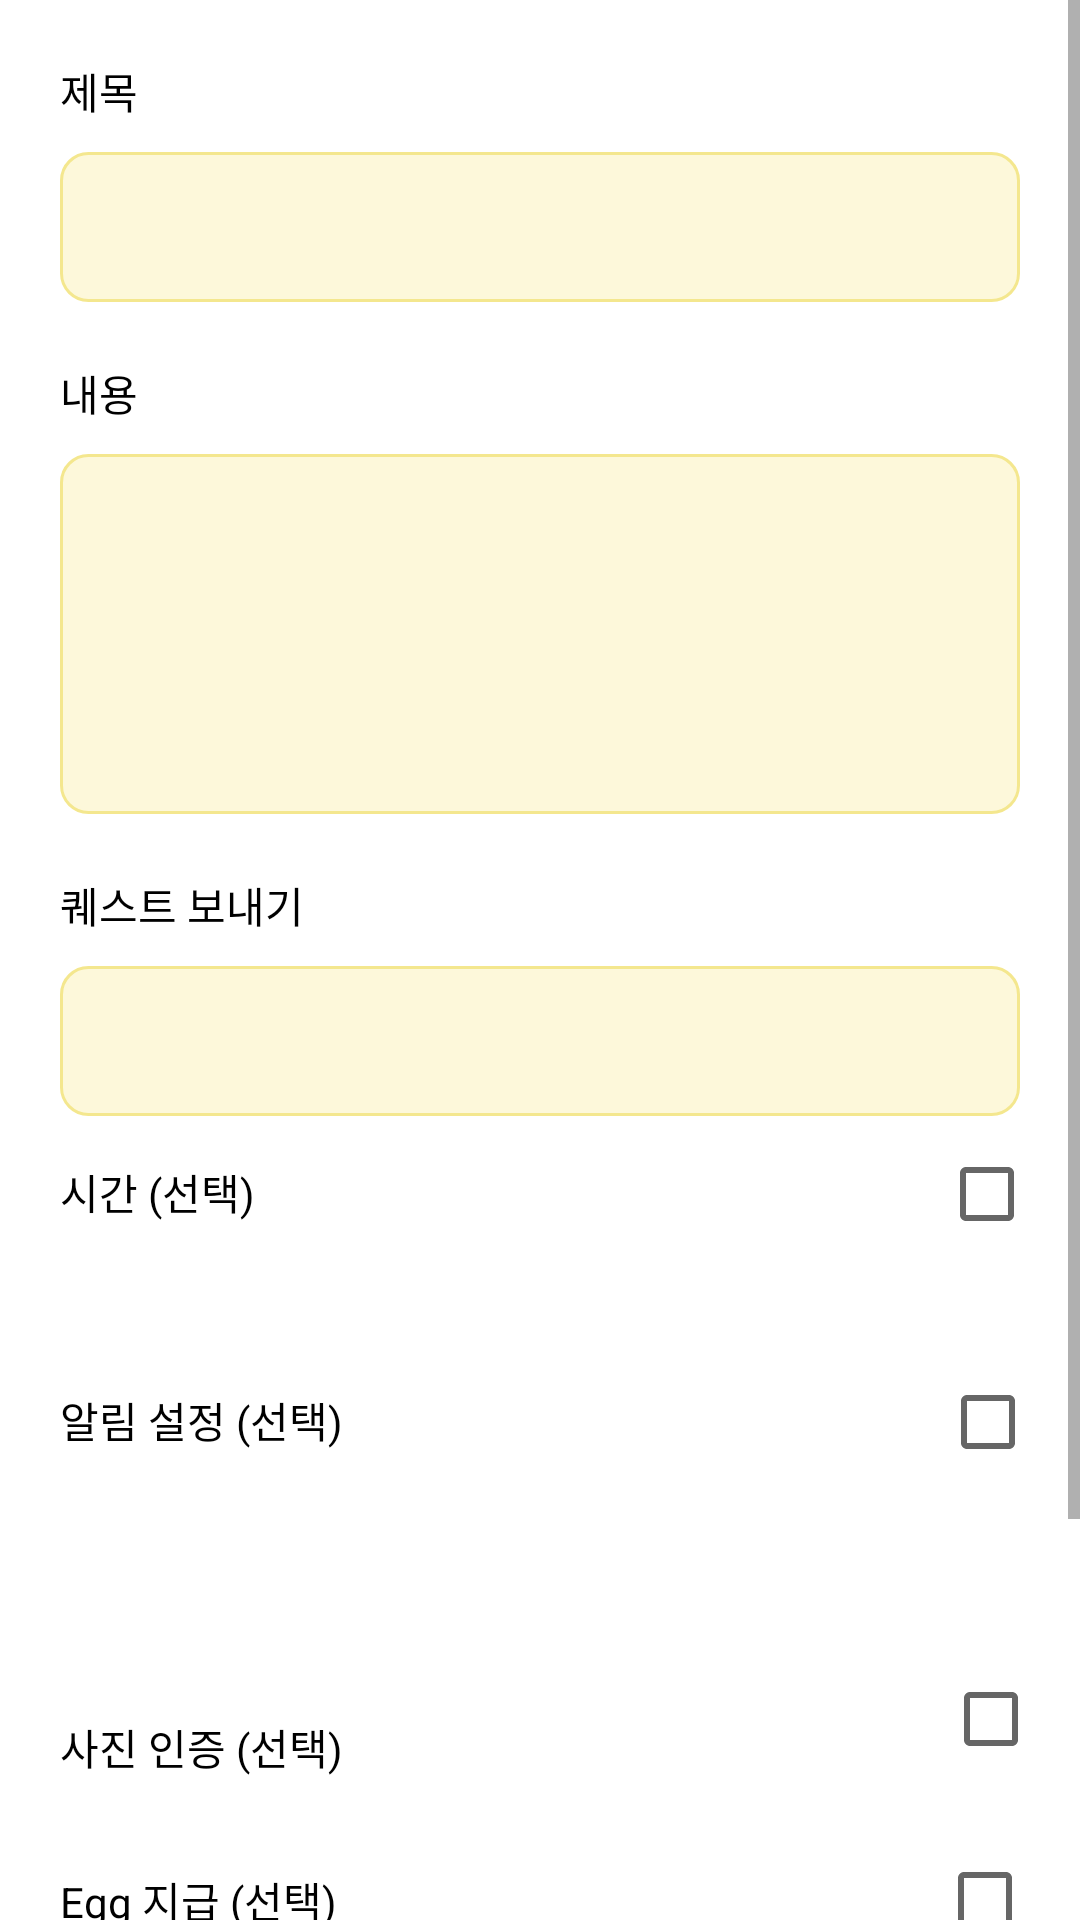

Here is an Android app screen rendered from its layout file. Give the layout XML and the strings, colors and styles it references.
<!-- AndroidManifest.xml: application theme Theme.Guru2_app -->
<!-- res/layout/activity_quest_create.xml -->
<?xml version="1.0" encoding="utf-8"?>
<LinearLayout xmlns:android="http://schemas.android.com/apk/res/android"
    xmlns:app="http://schemas.android.com/apk/res-auto"
    xmlns:tools="http://schemas.android.com/tools"
    android:layout_width="match_parent"
    android:layout_height="match_parent"
    android:orientation="vertical"
    android:background="@color/white"

    >

    <ScrollView
        android:id="@+id/bio_scroll"
        android:layout_width="match_parent"
        android:layout_height="match_parent">

        <LinearLayout
            android:layout_width="match_parent"
            android:layout_height="match_parent"
            android:orientation="vertical"

            >


            <TextView
                android:layout_width="match_parent"
                android:layout_height="wrap_content"

                android:layout_marginLeft="20dp"
                android:layout_marginTop="20dp"
                android:text="제목"
                android:textColor="@color/black"

                android:textSize="14sp" />

            <EditText
                android:id="@+id/subject_edit"
                android:layout_width="match_parent"
                android:layout_height="50dp"
                android:layout_marginLeft="20dp"
                android:textColor="@color/gray"
                android:textSize="14sp"
                android:padding="13dp"




                android:layout_marginTop="10dp"
                android:layout_marginRight="20dp"
                android:background="@drawable/edit_round"

                />

            <TextView
                android:layout_width="match_parent"
                android:layout_height="wrap_content"
                android:layout_marginLeft="20dp"
                android:layout_marginTop="20dp"
                android:text="내용"
                android:textColor="@color/black"

                android:textSize="14sp" />

            <EditText
                android:id="@+id/content_edit"
                android:layout_width="match_parent"
                android:layout_height="120dp"
                android:layout_marginLeft="20dp"
                android:layout_marginTop="10dp"
                android:layout_marginRight="20dp"
                android:gravity="top"
                android:padding="13dp"



                android:textColor="@color/gray"
                android:textSize="14sp"
                android:background="@drawable/edit_round"

                />

            <TextView
                android:layout_width="match_parent"
                android:layout_height="wrap_content"
                android:layout_marginLeft="20dp"
                android:layout_marginTop="20dp"
                android:text="퀘스트 보내기"
                android:textColor="@color/black"

                android:textSize="14sp" />

            <EditText
                android:id="@+id/send_edit"
                android:layout_width="match_parent"
                android:layout_height="50dp"
                android:layout_marginLeft="20dp"
                android:layout_marginTop="10dp"
                android:layout_marginRight="20dp"
                android:background="@drawable/edit_round"
                android:padding="13dp"
                android:textColor="@color/gray"
                android:textSize="14sp"

                />

            <LinearLayout
                android:layout_width="match_parent"
                android:layout_height="76dp"
                android:orientation="horizontal">

                <TextView
                    android:layout_width="wrap_content"
                    android:layout_height="wrap_content"
                    android:layout_marginLeft="20dp"
                    android:layout_marginTop="10dp"
                    android:textColor="@color/black"
                    android:text="시간 (선택)"
                    android:textSize="14sp" />

                <CheckBox
                    android:id="@+id/time_check"
                    android:layout_width="32dp"
                    android:layout_height="32dp"
                    android:layout_marginLeft="228dp"
                    android:layout_marginTop="10dp"
                    />
            </LinearLayout>


            <TimePicker
                android:id="@+id/time_picker"
                android:layout_width="wrap_content"
                android:layout_height="match_parent"
                android:layout_gravity="center"
                android:timePickerMode="spinner"
                android:visibility="gone"
                android:background="@color/white"
                />



            <LinearLayout
                android:layout_width="match_parent"
                android:layout_height="40dp"
                android:orientation="horizontal">

                <TextView
                    android:layout_width="wrap_content"
                    android:layout_height="wrap_content"
                    android:layout_marginLeft="20dp"
                    android:layout_marginTop="10dp"
                    android:textColor="@color/black"
                    android:text= "알림 설정 (선택)"
                    android:textSize="14sp" />

                <CheckBox
                    android:id="@+id/alarm_check"
                    android:layout_width="32dp"
                    android:layout_height="32dp"
                    android:layout_marginLeft="199dp"
                    android:layout_marginTop="10dp"
                    />


            </LinearLayout>

            <LinearLayout
                android:layout_width="match_parent"
                android:layout_height="55dp"

                android:orientation="horizontal">

                <EditText
                    android:id="@+id/alarm_edit"
                    android:layout_width="60dp"
                    android:layout_height="43dp"
                    android:layout_marginLeft="20dp"
                    android:layout_marginTop="10dp"
                    android:layout_marginRight="10dp"
                    android:background="@drawable/edit_round"
                    android:textColor="@color/gray"
                    android:textSize="14sp"
                    android:padding="13dp"
                    android:visibility="gone"
                    android:textAlignment="center"

                    />
                <TextView
                    android:id="@+id/alarm_text"
                    android:layout_width="wrap_content"
                    android:layout_height="wrap_content"
                    android:layout_marginLeft="0dp"
                    android:layout_marginTop="10dp"
                    android:textColor="@color/black"
                    android:text= "분 전"
                    android:textSize="14sp"
                    android:visibility="gone"/>


            </LinearLayout>

            <LinearLayout
                android:layout_width="match_parent"
                android:layout_height="60dp"

                android:orientation="horizontal">

                <TextView
                    android:layout_width="wrap_content"
                    android:layout_height="wrap_content"
                    android:layout_marginLeft="20dp"
                    android:layout_marginTop="10dp"

                    android:textColor="@color/black"
                    android:text="사진 인증 (선택)"
                    android:textSize="14sp" />

                <CheckBox
                    android:id="@+id/photo_check"
                    android:layout_width="wrap_content"
                    android:layout_height="match_parent"
                    android:layout_marginLeft="200dp"
                    />
            </LinearLayout>




            <LinearLayout
                android:layout_width="match_parent"
                android:layout_height="30dp"
                android:layout_marginTop="10dp"
                android:orientation="horizontal">

                <TextView
                    android:layout_width="wrap_content"
                    android:layout_height="wrap_content"
                    android:layout_marginLeft="20dp"
                    android:layout_marginTop="10dp"
                    android:textColor="@color/black"
                    android:text="Egg 지급 (선택)"
                    android:textSize="14sp" />

                <CheckBox
                    android:id="@+id/egg_check"
                    android:layout_width="wrap_content"
                    android:layout_height="match_parent"
                    android:layout_marginLeft="200dp"
                    android:layout_marginTop="10dp" />
            </LinearLayout>


            <LinearLayout
                android:layout_width="match_parent"
                android:layout_height="76dp"
                android:orientation="horizontal">

                <TextView
                    android:id="@+id/prize_text"
                    android:layout_width="wrap_content"
                    android:layout_height="wrap_content"
                    android:layout_marginLeft="20dp"


                    android:textColor="@color/gray"
                    android:text="퀘스트 달성 시,"
                    android:visibility="gone"
                    android:textSize="14sp" />

                <EditText
                    android:id="@+id/prize_edit"
                    android:layout_width="wrap_content"
                    android:layout_height="match_parent"
                    android:inputType="number"

                    android:layout_marginBottom="30dp"

                    android:textSize="14sp"
                    android:backgroundTint="@color/yellow_700"
                    android:textColor="@color/gray"
                    android:visibility="gone"/>

                <TextView
                    android:id="@+id/prize_text2"
                    android:layout_width="wrap_content"
                    android:layout_height="wrap_content"
                    android:textColor="@color/gray"

                    android:visibility="gone"

                    android:text="egg 지급"
                    android:textSize="14sp" />


            </LinearLayout>


            <Button
                android:id="@+id/finish_btn"
                android:layout_width="320dp"
                android:layout_height="60dp"

                android:layout_gravity="center"
                android:layout_marginBottom="30dp"
                android:backgroundTint="@color/yellow_500"
                android:text="퀘스트 생성 완료"
                android:backgroundtint="@drawable/edit_round"
                android:textColor="@color/black"/>


        </LinearLayout>
    </ScrollView>
</LinearLayout>
<!-- resources referenced by this layout -->
<resources>
  <color name="black">#FF000000</color>
  <color name="gray">#6A6A6A</color>
  <color name="white">#FFFFFFFF</color>
  <color name="yellow_500">#F4E78E</color>
  <color name="yellow_700">#F5C831</color>
  <!-- drawable edit_round (drawable) -->
  <?xml version="1.0" encoding="utf-8"?>
  <shape xmlns:android="http://schemas.android.com/apk/res/android"
      android:padding="10dp"
      android:shape="rectangle">
  
      <solid android:color="@color/yellow_200"/>
      <corners
          android:topLeftRadius="9dp"
          android:topRightRadius="9dp"
          android:bottomLeftRadius="9dp"
          android:bottomRightRadius="9dp"/>
      <stroke android:width="1dp"
          android:color="@color/yellow_500"/>
  
  </shape>
  <style name="Theme.Guru2_app" parent="Theme.MaterialComponents.DayNight.DarkActionBar">
          
          <item name="windowNoTitle">true</item>
          <item name="colorPrimary">@color/purple_500</item>
          <item name="colorPrimaryVariant">@color/white</item>
          <item name="colorOnPrimary">@color/white</item>
          
          <item name="colorSecondary">@color/teal_200</item>
          <item name="colorSecondaryVariant">@color/teal_700</item>
          <item name="colorOnSecondary">@color/black</item>
          
          <item name="android:statusBarColor" tools:targetApi="l">?attr/colorPrimaryVariant</item>
          
      </style>
  <color name="yellow_200">#FDF8DA</color>
  <color name="purple_500">#FF6200EE</color>
  <color name="teal_200">#FF03DAC5</color>
  <color name="teal_700">#FF018786</color>
</resources>
